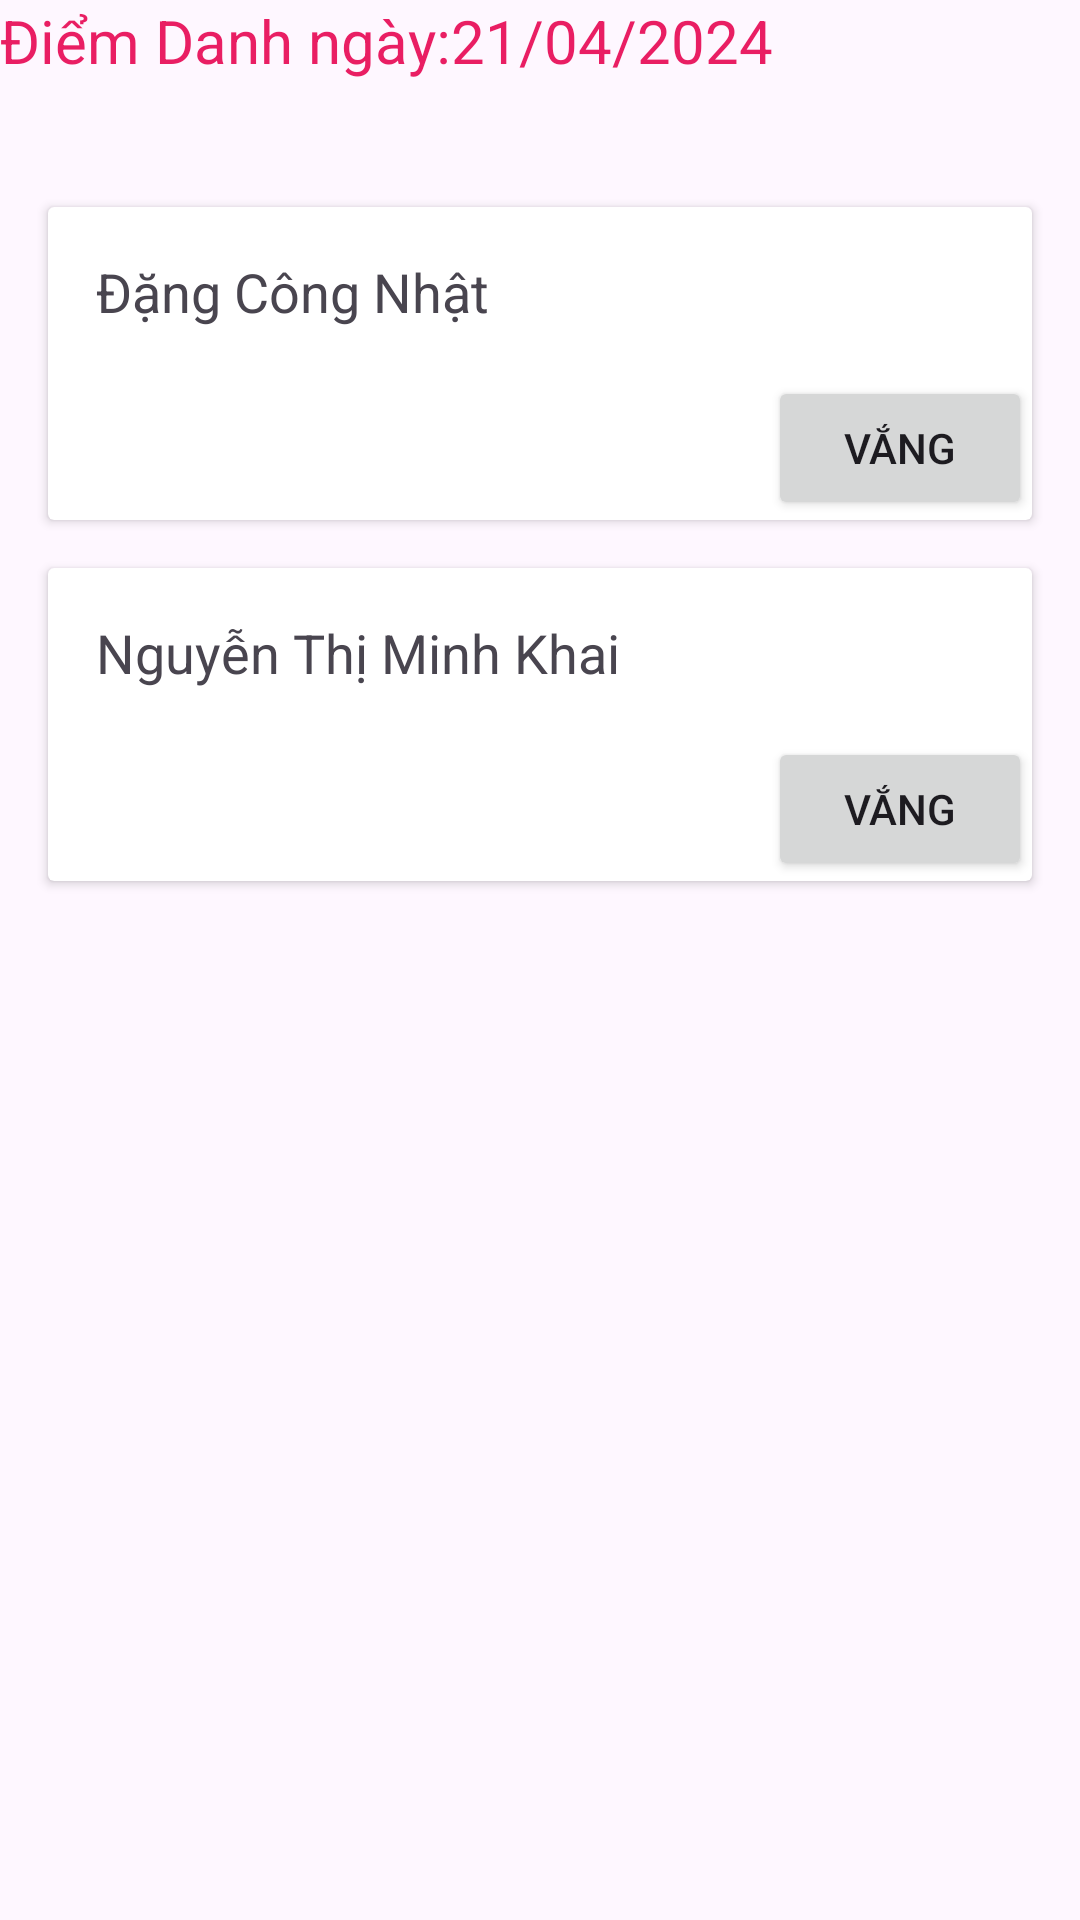

Write the Android layout XML for this screen, with the resource values it uses.
<!-- AndroidManifest.xml: application theme Theme._22IT204DANGCONGNHAT22JIT -->
<!-- res/layout/fragment_diemdanh.xml -->
<?xml version="1.0" encoding="utf-8"?>
<androidx.constraintlayout.widget.ConstraintLayout xmlns:android="http://schemas.android.com/apk/res/android"
    xmlns:app="http://schemas.android.com/apk/res-auto"
    android:layout_width="match_parent"
    android:layout_height="match_parent">

    
    <TextView
        android:id="@+id/textView2"
        android:layout_width="match_parent"
        android:layout_height="53dp"
        android:textSize="20dp"
        android:textColor="#E91E63"
        android:text="Điểm Danh ngày:21/04/2024" />

    
    <androidx.cardview.widget.CardView
        android:id="@+id/card1"
        android:layout_width="0dp"
        android:layout_height="wrap_content"
        android:layout_margin="16dp"
        app:layout_constraintEnd_toEndOf="parent"
        app:layout_constraintStart_toStartOf="parent"
        app:layout_constraintTop_toBottomOf="@id/textView2">

        <LinearLayout
            android:layout_width="match_parent"
            android:layout_height="wrap_content"
            android:orientation="vertical">

            
            <TextView
                android:id="@+id/name1"
                android:layout_width="match_parent"
                android:layout_height="wrap_content"
                android:text="Đặng Công Nhật"
                android:textSize="18sp"
                android:padding="16dp"/>

            
            <Button
                android:id="@+id/button1"
                android:layout_width="wrap_content"
                android:layout_height="wrap_content"
                android:text="Vắng"
                android:layout_gravity="end"/>
        </LinearLayout>
    </androidx.cardview.widget.CardView>

    
    <androidx.cardview.widget.CardView
        android:id="@+id/card2"
        android:layout_width="0dp"
        android:layout_height="wrap_content"
        android:layout_margin="16dp"
        app:layout_constraintEnd_toEndOf="parent"
        app:layout_constraintStart_toStartOf="parent"
        app:layout_constraintTop_toBottomOf="@id/card1">

        <LinearLayout
            android:layout_width="match_parent"
            android:layout_height="wrap_content"
            android:orientation="vertical">

            
            <TextView
                android:id="@+id/name2"
                android:layout_width="match_parent"
                android:layout_height="wrap_content"
                android:text="Nguyễn Thị Minh Khai"
                android:textSize="18sp"
                android:padding="16dp"/>

            
            <Button
                android:id="@+id/button2"
                android:layout_width="wrap_content"
                android:layout_height="wrap_content"
                android:text="Vắng"
                android:layout_gravity="end"/>
        </LinearLayout>
    </androidx.cardview.widget.CardView>

    

</androidx.constraintlayout.widget.ConstraintLayout>
<!-- resources referenced by this layout -->
<resources>
  <style name="Theme._22IT204DANGCONGNHAT22JIT" parent="Base.Theme._22IT204DANGCONGNHAT22JIT" />
  <style name="Base.Theme._22IT204DANGCONGNHAT22JIT" parent="Theme.Material3.DayNight.NoActionBar">
          
          
      </style>
</resources>
